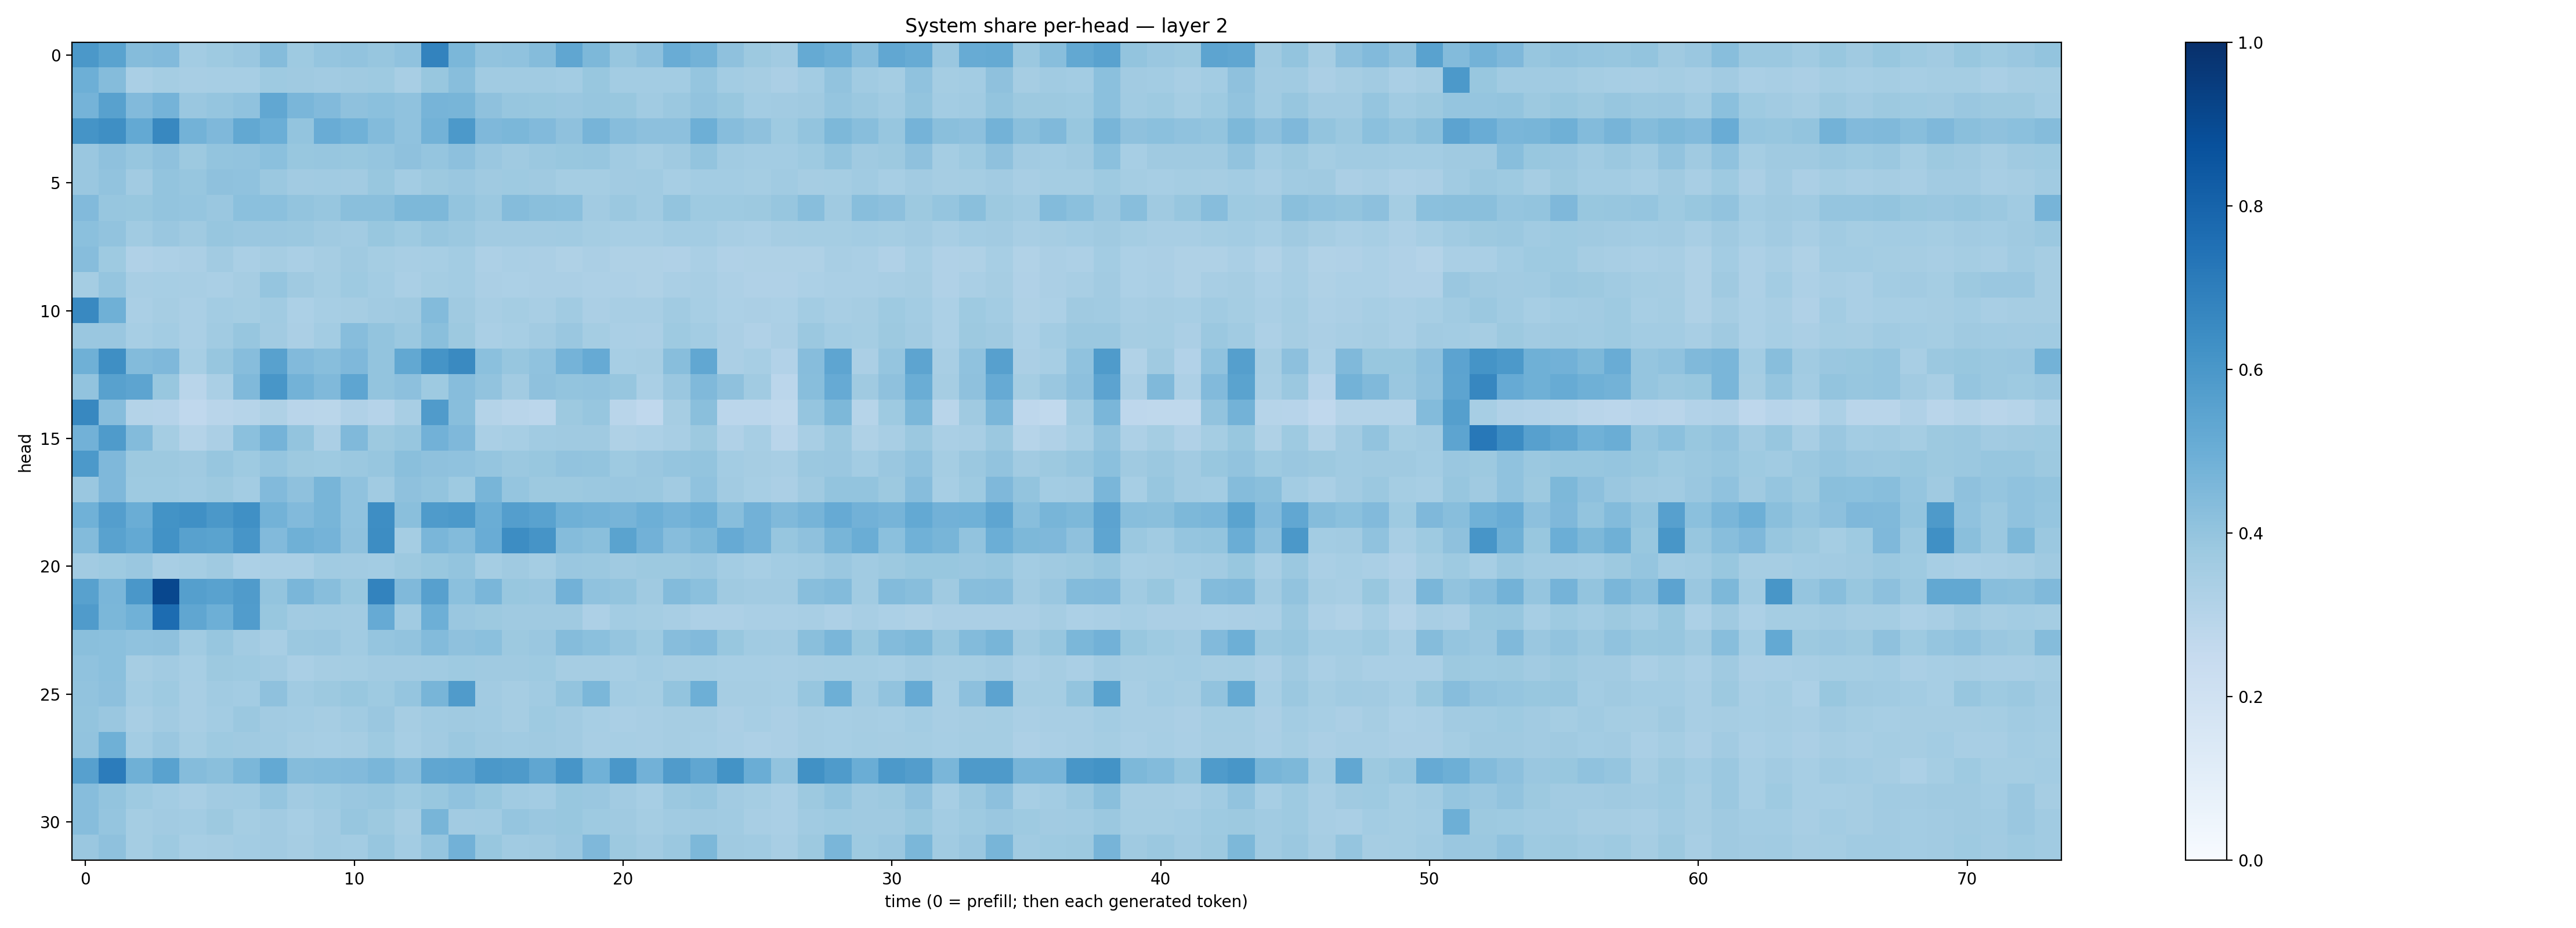

The data file committed next to this chart (first rows):
0.59548426, 0.548927, 0.43495458, 0.4424057, 0.35671097, 0.3745004, 0.3844229, 0.43379852, 0.3731287, 0.3966693, 0.40455315, 0.39286643, 0.40937966, 0.67736924, 0.45765772, 0.402836, 0.40776408, 0.43744555, 0.5319254, 0.45373023, 0.39342228, 0.4148263, 0.5074224, 0.4797789
0.4929, 0.4355, 0.3397, 0.3523, 0.3423, 0.346, 0.3477, 0.3742, 0.3684, 0.3598, 0.3688, 0.3716, 0.3429, 0.3883, 0.4281, 0.3636, 0.3653, 0.365, 0.3593, 0.3891, 0.3571, 0.3579, 0.3582, 0.3979
0.4758, 0.5579, 0.4418, 0.4753, 0.3861, 0.3954, 0.4099, 0.5299, 0.4641, 0.4449, 0.4135, 0.42, 0.4088, 0.4698, 0.468, 0.4136, 0.3938, 0.3889, 0.3845, 0.3934, 0.3867, 0.3637, 0.3812, 0.4038
0.614, 0.6329, 0.5223, 0.6628, 0.4788, 0.4517, 0.5261, 0.499, 0.4023, 0.5073, 0.4849, 0.4396, 0.4072, 0.4791, 0.5921, 0.4495, 0.4601, 0.4424, 0.4116, 0.4706, 0.4306, 0.4175, 0.4166, 0.4936
0.3834, 0.4119, 0.391, 0.4136, 0.3764, 0.4002, 0.405, 0.4211, 0.3899, 0.3933, 0.3871, 0.3979, 0.4127, 0.3962, 0.4163, 0.3867, 0.3675, 0.3811, 0.3873, 0.3936, 0.3634, 0.3546, 0.3691, 0.4006
0.3832, 0.4045, 0.3631, 0.3995, 0.3919, 0.4133, 0.4089, 0.3794, 0.3604, 0.3657, 0.3618, 0.3869, 0.3593, 0.3772, 0.3854, 0.3701, 0.3712, 0.3691, 0.3552, 0.3532, 0.3606, 0.3642, 0.3473, 0.3567
0.4425, 0.3943, 0.3886, 0.4008, 0.3955, 0.383, 0.4215, 0.4218, 0.4019, 0.3941, 0.4233, 0.4246, 0.4538, 0.4542, 0.4022, 0.3807, 0.4368, 0.422, 0.4184, 0.3619, 0.3792, 0.3658, 0.4017, 0.3729
0.4214, 0.4054, 0.3644, 0.384, 0.3679, 0.3943, 0.3848, 0.3846, 0.3801, 0.3683, 0.3623, 0.3884, 0.3724, 0.394, 0.3814, 0.3612, 0.3632, 0.36, 0.3664, 0.3517, 0.344, 0.3475, 0.3556, 0.3576
0.4298, 0.3726, 0.3178, 0.3278, 0.333, 0.3597, 0.3386, 0.3511, 0.3374, 0.3485, 0.3679, 0.3522, 0.3421, 0.3473, 0.3584, 0.3272, 0.3361, 0.3353, 0.3209, 0.3335, 0.3227, 0.3204, 0.3193, 0.3362
0.3539, 0.3953, 0.3424, 0.3457, 0.3415, 0.3382, 0.3486, 0.3974, 0.3681, 0.3539, 0.3716, 0.3559, 0.3385, 0.3544, 0.3591, 0.3356, 0.332, 0.3351, 0.3329, 0.3281, 0.3257, 0.3208, 0.3368, 0.34
0.6592, 0.49, 0.3366, 0.3495, 0.3368, 0.3574, 0.3531, 0.3649, 0.3287, 0.3441, 0.3487, 0.36, 0.3673, 0.4387, 0.3688, 0.341, 0.3548, 0.3424, 0.3668, 0.3328, 0.3421, 0.3409, 0.3668, 0.3464
0.3864, 0.3864, 0.3469, 0.3583, 0.3369, 0.3643, 0.3925, 0.3601, 0.3339, 0.3588, 0.4322, 0.4015, 0.382, 0.4229, 0.3761, 0.3387, 0.3446, 0.3597, 0.3839, 0.3518, 0.3373, 0.3344, 0.3716, 0.358
0.4905, 0.635, 0.4395, 0.4494, 0.3467, 0.3924, 0.4316, 0.5556, 0.4438, 0.4296, 0.4508, 0.3985, 0.5252, 0.6165, 0.6556, 0.4208, 0.3925, 0.4084, 0.4742, 0.5128, 0.3449, 0.3478, 0.4272, 0.5311
0.4034, 0.5562, 0.5393, 0.3901, 0.2891, 0.336, 0.4468, 0.6028, 0.477, 0.4483, 0.5353, 0.3988, 0.4163, 0.3722, 0.4309, 0.4031, 0.3605, 0.4112, 0.3999, 0.4046, 0.3919, 0.3379, 0.3858, 0.449
0.6627, 0.4304, 0.3083, 0.3013, 0.2684, 0.2902, 0.2972, 0.3213, 0.2924, 0.288, 0.3181, 0.3035, 0.3411, 0.5805, 0.4262, 0.3068, 0.2926, 0.2815, 0.375, 0.3937, 0.2918, 0.2683, 0.3501, 0.4225
0.4819, 0.5837, 0.4379, 0.3518, 0.308, 0.3321, 0.4218, 0.4758, 0.3992, 0.3355, 0.4482, 0.3751, 0.3911, 0.4827, 0.4518, 0.3393, 0.3455, 0.3665, 0.3674, 0.369, 0.3212, 0.3294, 0.342, 0.3761
0.5928, 0.4517, 0.3787, 0.3782, 0.3708, 0.3933, 0.3735, 0.3976, 0.3762, 0.3747, 0.3798, 0.3932, 0.424, 0.4133, 0.4094, 0.3969, 0.3794, 0.3869, 0.4034, 0.3997, 0.3725, 0.384, 0.3964, 0.4019
0.3838, 0.4494, 0.3723, 0.3723, 0.3644, 0.376, 0.3569, 0.4444, 0.414, 0.4684, 0.4076, 0.3654, 0.4127, 0.4015, 0.3747, 0.4658, 0.3971, 0.3781, 0.3774, 0.3827, 0.3845, 0.3825, 0.3632, 0.4071
0.4862, 0.567, 0.5028, 0.6197, 0.6304, 0.5968, 0.632, 0.4782, 0.4415, 0.4671, 0.4069, 0.6392, 0.4226, 0.5855, 0.5937, 0.5023, 0.5672, 0.5512, 0.4904, 0.4768, 0.4706, 0.4947, 0.4728, 0.4941
0.4413, 0.5518, 0.5222, 0.6231, 0.5586, 0.5504, 0.6078, 0.4442, 0.4886, 0.4728, 0.4109, 0.6421, 0.3547, 0.4614, 0.4406, 0.5052, 0.6411, 0.6122, 0.4364, 0.4226, 0.5477, 0.4813, 0.4322, 0.4556
0.3598, 0.374, 0.3853, 0.343, 0.3537, 0.3688, 0.3309, 0.3385, 0.3397, 0.3654, 0.3615, 0.3588, 0.3755, 0.3897, 0.4014, 0.3545, 0.368, 0.3547, 0.3841, 0.3806, 0.3689, 0.3766, 0.3776, 0.3862
0.5557, 0.4612, 0.5987, 0.9082, 0.5642, 0.5514, 0.5796, 0.3994, 0.4628, 0.4277, 0.39, 0.6759, 0.4453, 0.562, 0.4203, 0.4611, 0.3891, 0.3851, 0.4827, 0.4085, 0.399, 0.3673, 0.4404, 0.4204
0.5791, 0.4579, 0.4845, 0.7695, 0.5313, 0.4959, 0.5754, 0.3894, 0.3598, 0.3657, 0.3606, 0.5132, 0.3647, 0.4935, 0.3833, 0.3768, 0.3675, 0.3678, 0.3692, 0.3246, 0.3556, 0.3516, 0.3403, 0.3248
0.4229, 0.4192, 0.4079, 0.4128, 0.3664, 0.3912, 0.362, 0.3425, 0.3792, 0.383, 0.3644, 0.3962, 0.4048, 0.4396, 0.4135, 0.4212, 0.3778, 0.384, 0.4344, 0.4197, 0.3957, 0.3736, 0.4318, 0.4421
0.4089, 0.4209, 0.3489, 0.3604, 0.3457, 0.3785, 0.3718, 0.3608, 0.3396, 0.3513, 0.3523, 0.3625, 0.3631, 0.3641, 0.3732, 0.3707, 0.3686, 0.3738, 0.3514, 0.3489, 0.3454, 0.3576, 0.3488, 0.355
0.4057, 0.4168, 0.3587, 0.3721, 0.3412, 0.367, 0.3581, 0.4131, 0.3649, 0.3784, 0.3899, 0.3727, 0.3959, 0.4654, 0.5805, 0.3609, 0.3504, 0.3634, 0.3988, 0.4598, 0.3586, 0.3519, 0.4009, 0.4946
0.3994, 0.3859, 0.3422, 0.3632, 0.3428, 0.3556, 0.3799, 0.3598, 0.3591, 0.3479, 0.3636, 0.3863, 0.3494, 0.366, 0.3706, 0.3661, 0.351, 0.372, 0.3624, 0.3447, 0.3388, 0.3412, 0.3512, 0.3478
0.4045, 0.491, 0.3563, 0.3866, 0.3533, 0.3748, 0.369, 0.3649, 0.3478, 0.3461, 0.3486, 0.3749, 0.3475, 0.3604, 0.3794, 0.3698, 0.364, 0.3686, 0.3597, 0.3413, 0.3455, 0.3416, 0.3491, 0.3445
0.5603, 0.7049, 0.4884, 0.5535, 0.4344, 0.4233, 0.4602, 0.5214, 0.4341, 0.4379, 0.4452, 0.461, 0.4335, 0.5343, 0.5358, 0.5973, 0.5881, 0.5326, 0.6083, 0.4864, 0.5987, 0.4824, 0.5819, 0.5314
0.4329, 0.4017, 0.3725, 0.3562, 0.3418, 0.3628, 0.3645, 0.3965, 0.3607, 0.3717, 0.386, 0.3912, 0.3716, 0.3895, 0.4096, 0.3903, 0.3653, 0.3577, 0.3877, 0.3859, 0.3628, 0.3449, 0.379, 0.3927
0.43, 0.3959, 0.3538, 0.3609, 0.3577, 0.3761, 0.3537, 0.3599, 0.3438, 0.3612, 0.3928, 0.3762, 0.3511, 0.468, 0.3614, 0.3636, 0.3946, 0.3853, 0.3885, 0.3717, 0.3706, 0.3516, 0.3642, 0.3682
0.3834, 0.4127, 0.3545, 0.3712, 0.3455, 0.3482, 0.3589, 0.362, 0.3477, 0.3638, 0.3584, 0.3937, 0.3564, 0.3962, 0.4835, 0.3891, 0.3638, 0.3673, 0.386, 0.4509, 0.3758, 0.3596, 0.3821, 0.4553
